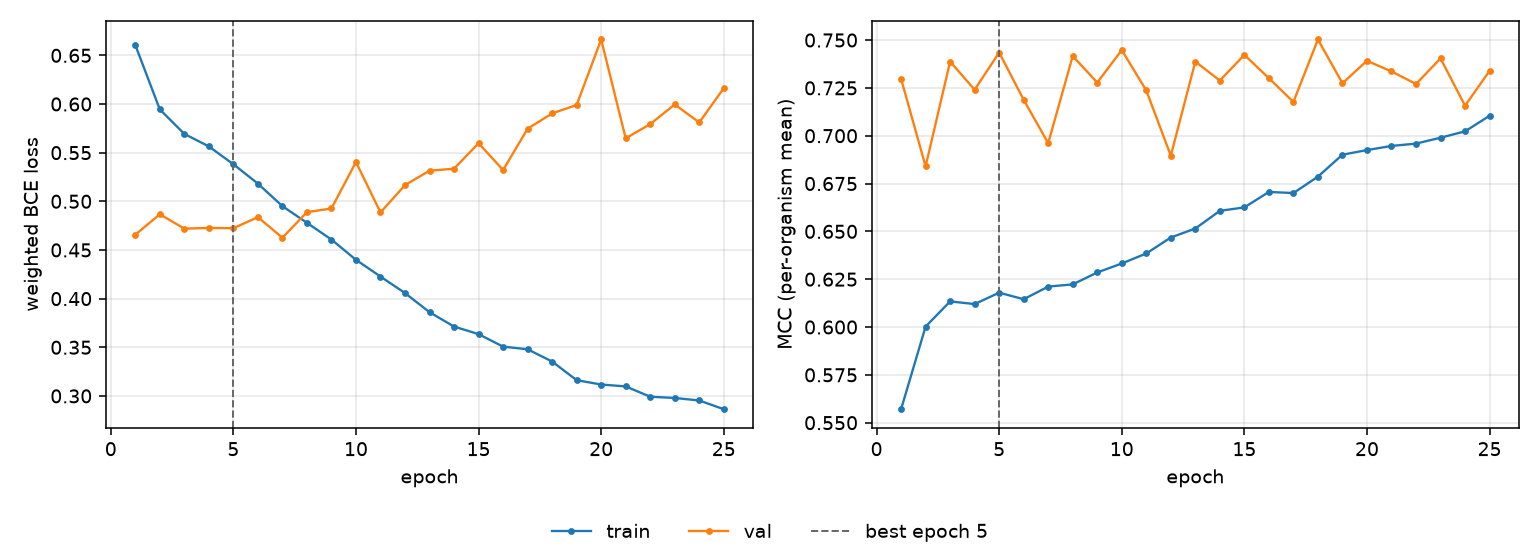

Data behind this chart, as committed beside it:
epoch, tr_loss, vl_loss, tr_mcc, vl_mcc, is_best
1, 0.6607, 0.4656, 0.557, 0.7297, False
2, 0.5944, 0.4867, 0.6002, 0.684, False
3, 0.5693, 0.4719, 0.6134, 0.7387, False
4, 0.5564, 0.4726, 0.612, 0.724, False
5, 0.5381, 0.4724, 0.618, 0.7435, True
6, 0.5182, 0.4837, 0.6145, 0.7188, False
7, 0.495, 0.4626, 0.6211, 0.6961, False
8, 0.4779, 0.4888, 0.6223, 0.7417, False
9, 0.4607, 0.4927, 0.6285, 0.7278, False
10, 0.4399, 0.5403, 0.6332, 0.7447, False
11, 0.4227, 0.4885, 0.6384, 0.7237, False
12, 0.4057, 0.5166, 0.6468, 0.6896, False
13, 0.386, 0.5315, 0.6515, 0.7387, False
14, 0.3713, 0.5335, 0.6607, 0.7288, False
15, 0.3635, 0.5597, 0.6625, 0.7423, False
16, 0.3506, 0.5322, 0.6706, 0.7301, False
17, 0.3479, 0.5746, 0.67, 0.7176, False
18, 0.3353, 0.5903, 0.6786, 0.7503, False
19, 0.3162, 0.599, 0.6901, 0.7274, False
20, 0.3117, 0.6663, 0.6925, 0.7392, False
21, 0.3098, 0.5647, 0.6947, 0.7336, False
22, 0.2992, 0.5794, 0.6959, 0.727, False
23, 0.2979, 0.5995, 0.699, 0.7404, False
24, 0.2953, 0.581, 0.7023, 0.7157, False
25, 0.2863, 0.6162, 0.7104, 0.7339, False
